Run: headless pygame with SDL's dummy video driver; simulated clock (each Clock.tick advances the game by its frame time, no real sleeping); random seed 0; keys injected as events and as key.get_pressed() state; no mouse input.
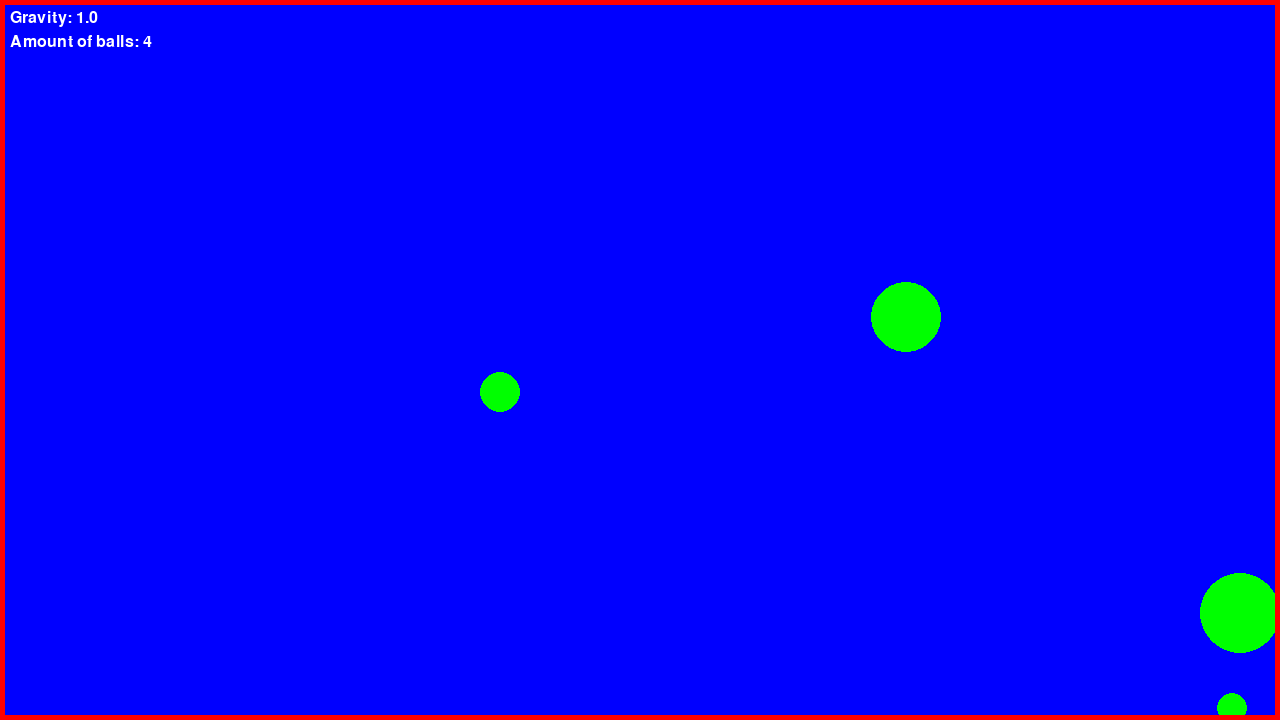
Frame 1 of 4 · flips 1–60 · no input
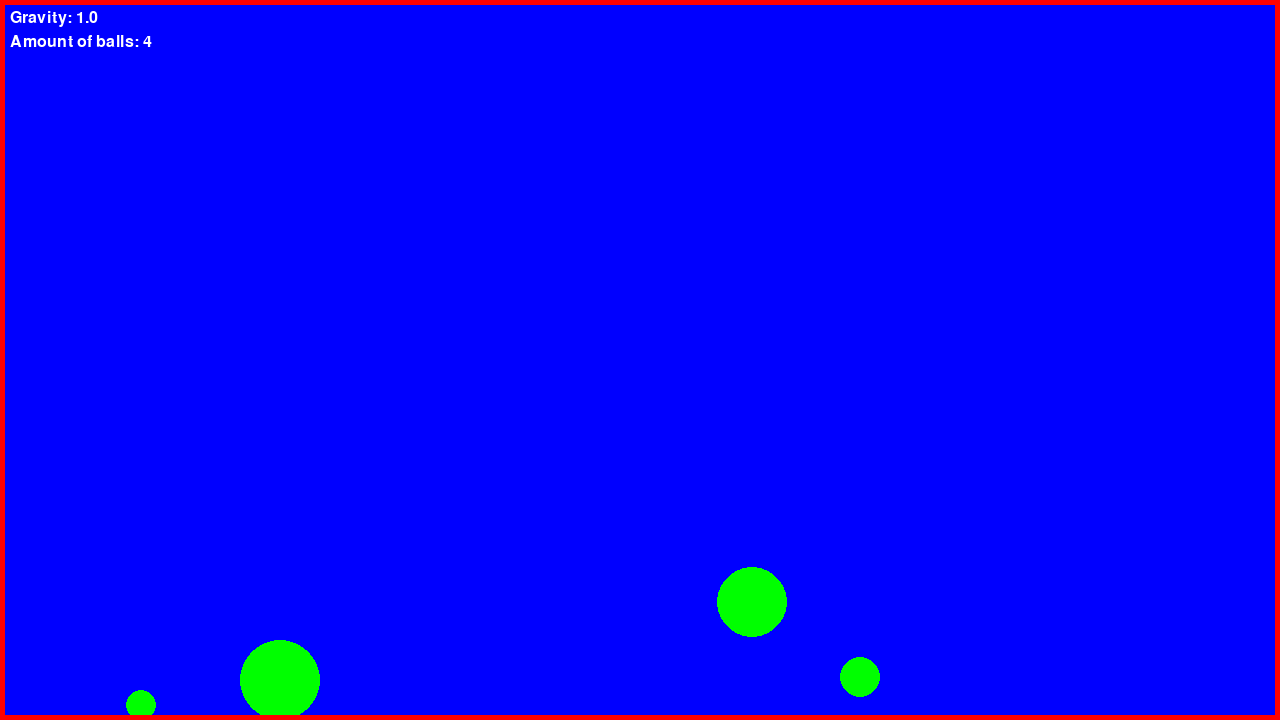
Frame 2 of 4 · flips 61–180 · tapped SPACE, RETURN · held RIGHT (→), D
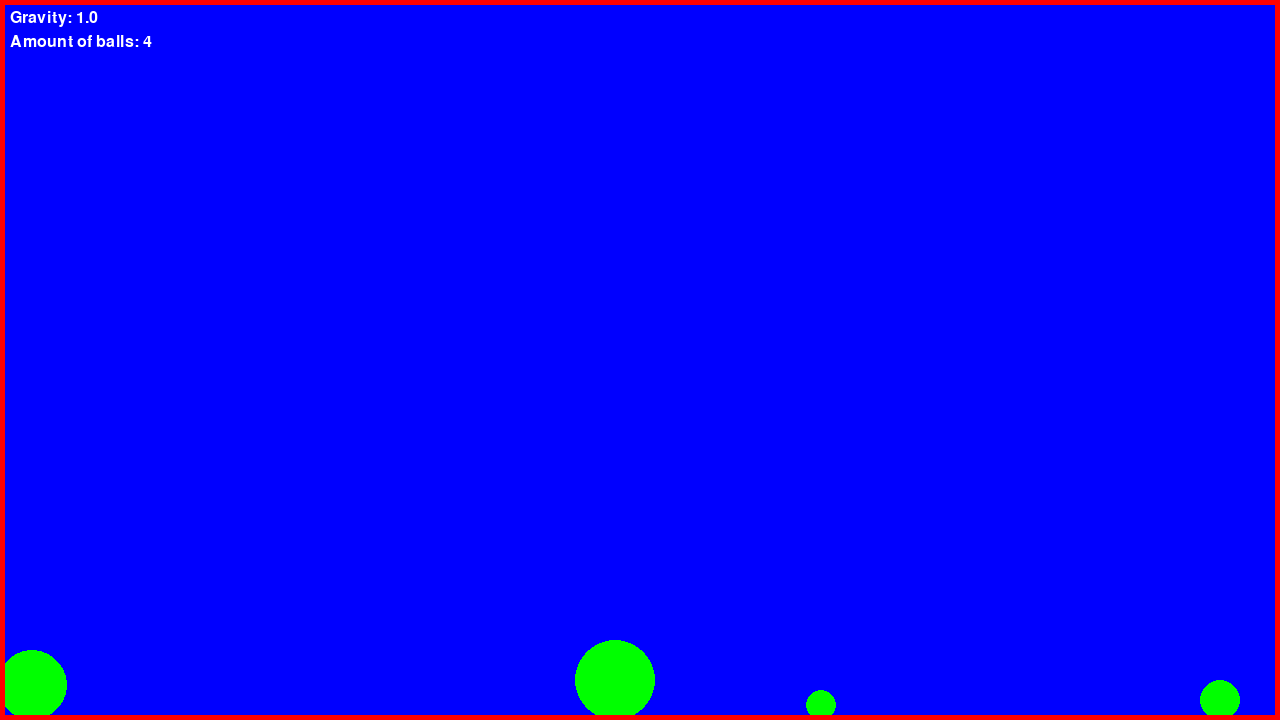
Frame 3 of 4 · flips 181–300 · held DOWN (↓), S
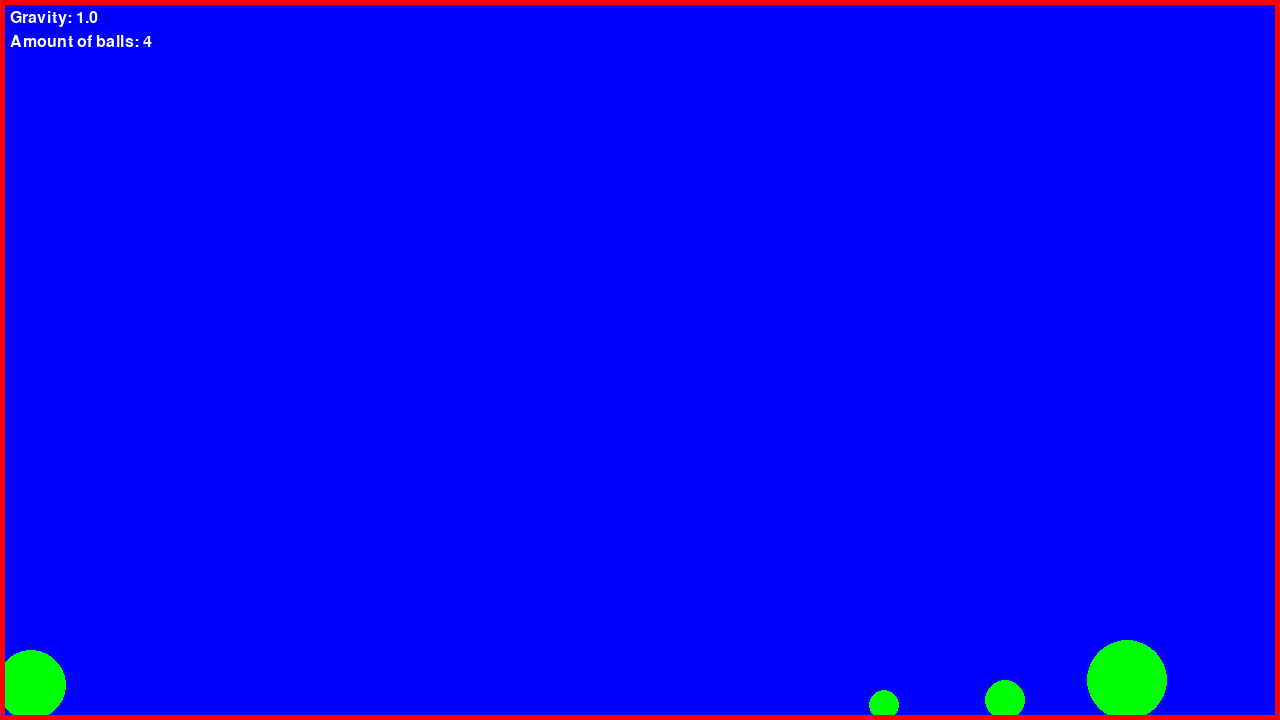
Frame 4 of 4 · flips 301–420 · held LEFT (←), A, UP (↑), W

The pygame program that drew these frames:

import pygame
import math

SCREEN_WIDTH, SCREEN_HEIGHT = 1280, 720
FPS = 60

pygame.init()
font = pygame.font.SysFont("Arial", 24)
screen = pygame.display.set_mode((SCREEN_WIDTH, SCREEN_HEIGHT))
clock = pygame.time.Clock()

gravity = 1.0
class Ball:
    def __init__(self, position_x, position_y, radius, mass, velocity_x, velocity_y, ):
        self.position_x = position_x
        self.position_y = position_y

        self.radius = radius

        self.mass = mass

        self.velocity_x = velocity_x
        self.velocity_y = velocity_y

    def draw(self, screen):
        pygame.draw.circle(
            screen,
            (0, 255, 0),
            (self.position_x, self.position_y),
            self.radius
        )

    def gravity(self):
        self.velocity_y += gravity

    def move(self):
        self.position_x += self.velocity_x
        self.position_y += self.velocity_y

    def check_boundary_collision(self):
        # Left Wall
        if (self.position_x - self.radius <= 0):
            self.velocity_x *= -.8

        # Right Wall
        if (self.position_x + self.radius >= SCREEN_WIDTH):
            self.position_x = SCREEN_WIDTH - self.radius

            if self.velocity_x > 0:
                self.velocity_x *= -0.8

        # Roof
        if self.position_y - self.radius <= 0:
            self.velocity_y *= -0.8

        # Floor
        if (self.position_y + self.radius >= SCREEN_HEIGHT):
            self.position_y = SCREEN_HEIGHT - self.radius

            if self.velocity_y > 0:
                self.velocity_y *= -0.8



ball1 = Ball((SCREEN_WIDTH/2), (SCREEN_HEIGHT/2), 40, 5, 10, 3)
ball2 = Ball(SCREEN_WIDTH/4, (SCREEN_HEIGHT/4), 20, 2, 3, 1)
ball3 = Ball(SCREEN_WIDTH/3, (SCREEN_HEIGHT/9), 35, 10, 8, -2)
ball4 = Ball(SCREEN_WIDTH/2.5, (SCREEN_HEIGHT/1.2), 15, 7, 12, -5)

balls = [ball1, ball2, ball3, ball4]
amount = len(balls)

def check_ball_collision(mainBall, secondball):
    pass
# Horizontal distance
    
# Vertical Distance
# Total distance
# Sum of radius

running = True
while running:
    for event in pygame.event.get():
        if event.type == pygame.QUIT:
            running = False

    screen.fill("blue")
    text1 = font.render(f"Gravity: {gravity}", True, (255, 255, 255))
    text2 = font.render(f"Amount of balls: {amount}", True, (255, 255, 255))
    
    screen.blit(text1, (10,10))
    screen.blit(text2, (10, 34))

    for circle in balls:
        circle.check_boundary_collision()
        circle.gravity()
        circle.move()
        circle.draw(screen)

    pygame.draw.rect(
        screen,
        (255, 0, 0),
        (0, 0, 1280, 720),
        5
    )

    pygame.display.flip()
    clock.tick(FPS)
